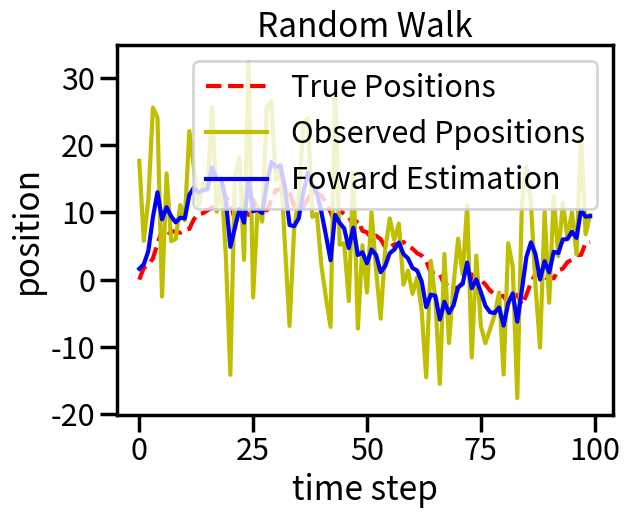

Here is the Python script that generated this plot:
import numpy as np
import matplotlib.pyplot as plt
import seaborn as sns
sns.set_context('poster')


def random_walker(start_position=0, mean=0, deviation=1, n_steps=99, seed=None):

    if seed is not None:
        np.random.seed(seed=seed)

    move = np.random.normal(loc=mean, scale=deviation, size=n_steps)
    position = np.insert(move, 0, start_position)
    position = np.cumsum(position)

    return position



def add_noise(position, mean=0, deviation=10, seed=None):

    if seed is not None:
        np.random.seed(seed=seed)

    n_observation = len(position)
    noise = np.random.normal(loc=mean, scale=deviation, size=n_observation)
    observation = position + noise

    return observation


class Simple_Kalman:

    def __init__(self, observation, start_position, start_deviation, deviation_true, deviation_noise):

        self.obs = observation
        self.n_obs = len(observation)
        self.start_pos = start_position
        self.start_dev = start_deviation
        self.dev_q = deviation_true
        self.dev_r = deviation_noise

        self._fit()


    def _forward(self):

        self.x_prev_ = [self.start_pos]
        self.P_prev_ = [self.start_dev]
        self.K_ = [self.P_prev_[0] / (self.P_prev_[0] + self.dev_r)]
        self.P_ = [self.dev_r * self.P_prev_[0] / (self.P_prev_[0] + self.dev_r)]
        self.x_ = [self.x_prev_[0] + self.K_[0] * (self.obs[0] - self.x_prev_[0])]

        for t in range(1, self.n_obs):
            self.x_prev_.append(self.x_[t-1])
            self.P_prev_.append(self.P_[t-1] + self.dev_q)

            self.K_.append(self.P_prev_[t] / (self.P_prev_[t] + self.dev_r))
            self.x_.append(self.x_prev_[t] + self.K_[t] * (self.obs[t] - self.x_prev_[t]))
            self.P_.append(self.dev_r * self.P_prev_[t] / (self.P_prev_[t] + self.dev_r))


    def _backward(self):

        self.x_all_ = [self.x_[-1]]
        self.P_all_ = [self.P_[-1]]
        self.C_ = [self.P_[-1] / (self.P_[-1] + self.dev_q)]

        for t in range(2, self.n_obs + 1):
            self.C_.append(self.P_[-t] / (self.P_[-t] + self.dev_q))
            self.x_all_.append(self.x_[-t] + self.C_[-1] * (self.x_all_[-1] - self.x_prev_[-t+1]))
            self.P_all_.append(self.P_[-t] + (self.C_[-1]**2) * (self.P_all_[-1] - self.P_prev_[-t+1]))

        self.C_.reverse()
        self.x_all_.reverse()
        self.P_all_.reverse()


    def _fit(self):
        self._forward()
        #self._backward()


if __name__ == '__main__':

    true_position = random_walker(start_position=0.0, mean=0.0, deviation=1.0, n_steps=99, seed=0)
    observed_position = add_noise(true_position, mean=0.0, deviation=10.0, seed=0)

    kf = Simple_Kalman(observed_position, start_position=0, start_deviation=1.0, deviation_true=1.0, deviation_noise=10.0)

    plt.plot(true_position, 'r--', label='True Positions')
    plt.plot(observed_position, 'y', label='Observed Ppositions')
    plt.plot(kf.x_, 'blue' ,label='Foward Estimation')
    #plt.plot(kf.x_all_, 'black', label='Smoothed Estimation')
    plt.title('Random Walk')
    plt.xlabel('time step')
    plt.ylabel('position')
    plt.legend(loc='best')
    plt.show()
